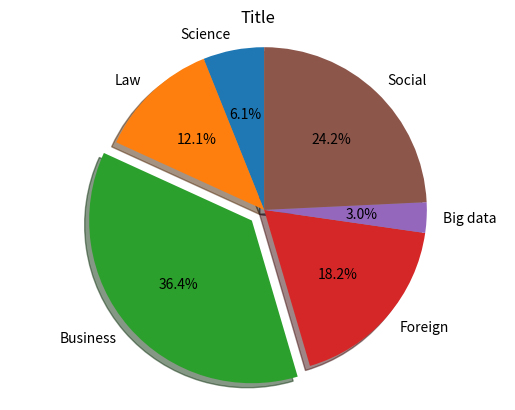

This chart was generated by the following Python code:
import matplotlib.pyplot as plt


labels = 'Science', 'Law', 'Business','Foreign', 'Big data', 'Social'
sizes = [500, 1000, 3000, 1500, 250, 2000]
explode = (0, 0, 0.1, 0, 0, 0)  # only "explode" the 2nd slice (i.e. 'Hogs')

fig1, ax1 = plt.subplots()
ax1.pie(sizes, explode=explode, labels=labels, autopct='%1.1f%%',
        shadow=True, startangle=90)
ax1.axis('equal')  # Equal aspect ratio ensures that pie is drawn as a circle.
plt.title('Title')
plt.show()